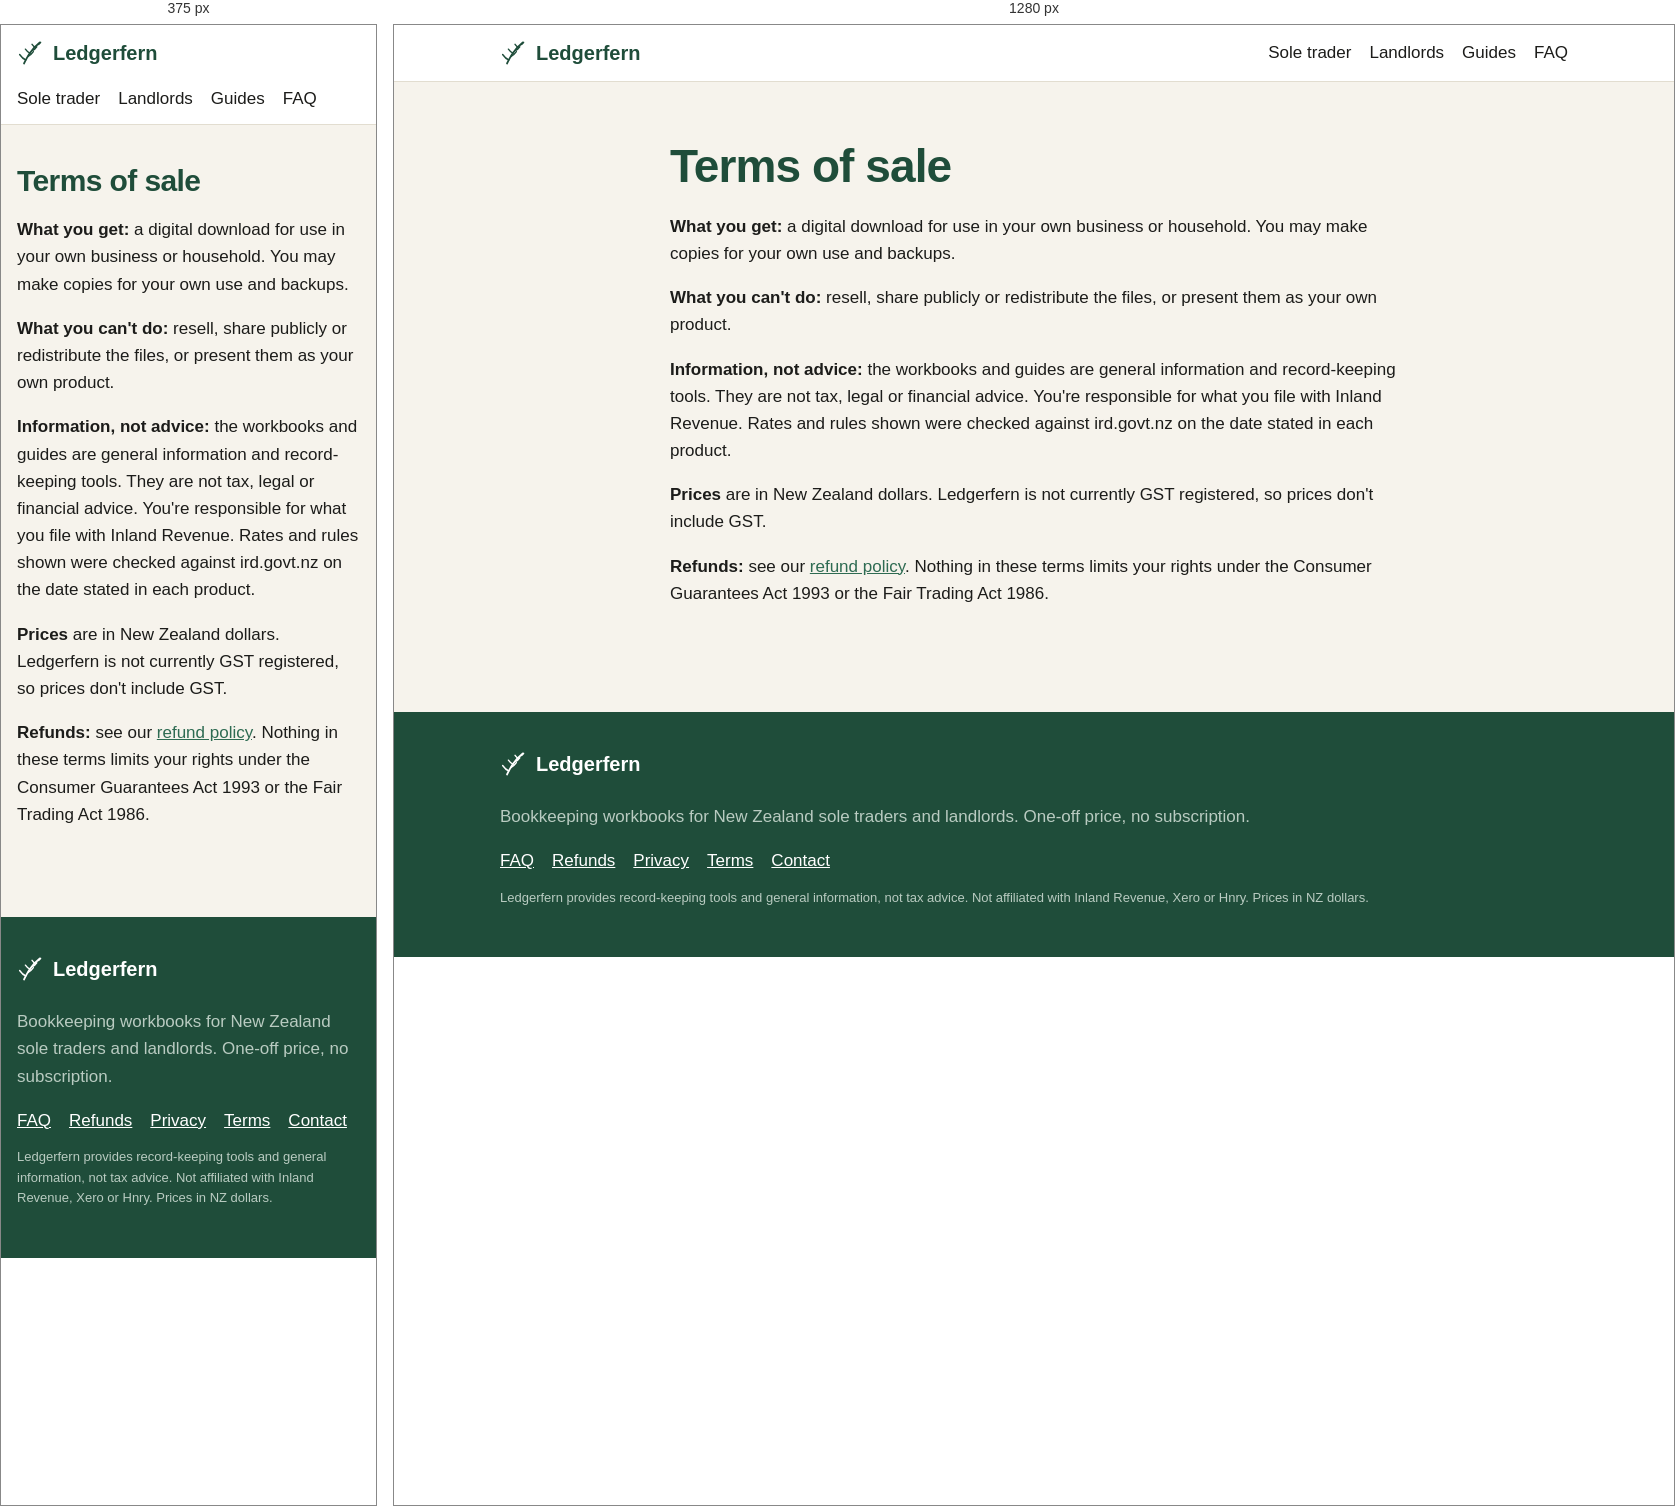
Rendered at 375 px and 1280 px, left to right.

<!-- file: terms.html -->
<!doctype html>
<html lang="en-NZ">
<head>
<meta charset="utf-8">
<meta name="viewport" content="width=device-width, initial-scale=1">
<title>Terms of sale | Ledgerfern</title>
<meta name="description" content="Terms of sale and licence for Ledgerfern digital products.">
<link rel="canonical" href="https://aydiggitydog.github.io/ledgerfern/terms.html">
<meta property="og:title" content="Terms of sale | Ledgerfern">
<meta property="og:description" content="Terms of sale and licence for Ledgerfern digital products.">
<meta property="og:type" content="website">
<link rel="icon" href="assets/favicon.svg" type="image/svg+xml">
<link rel="stylesheet" href="assets/style.css">


</head>
<body>
<header class="site-header"><div class="wrap">
  <a class="brand" href="index.html"><svg class="logo-mark" viewBox="0 0 32 32" aria-hidden="true"><path d="M8 28 C 12 20, 16 12, 26 4" fill="none" stroke="currentColor" stroke-width="2" stroke-linecap="round"/><path d="M10 24 q -3.5 -1.4000000000000001 -7 -6.3" fill="none" stroke="currentColor" stroke-width="1.6" stroke-linecap="round"/><path d="M12.5 20 q 3.1 -1.2400000000000002 6.2 -5.58" fill="none" stroke="currentColor" stroke-width="1.6" stroke-linecap="round"/><path d="M15 16.5 q -2.7 -1.08 -5.4 -4.86" fill="none" stroke="currentColor" stroke-width="1.6" stroke-linecap="round"/><path d="M18 13 q 2.3 -0.9199999999999999 4.6 -4.14" fill="none" stroke="currentColor" stroke-width="1.6" stroke-linecap="round"/><path d="M21 9.5 q -1.9 -0.76 -3.8 -3.42" fill="none" stroke="currentColor" stroke-width="1.6" stroke-linecap="round"/><path d="M24 6.5 q 1.5 -0.6000000000000001 3 -2.7" fill="none" stroke="currentColor" stroke-width="1.6" stroke-linecap="round"/></svg><span>Ledgerfern</span></a>
  <nav><a href="sole-trader-gst-workbook.html">Sole trader</a><a href="rental-property-workbook.html">Landlords</a><a href="guides/index.html">Guides</a><a href="faq.html">FAQ</a></nav>
</div></header>
<main><section class="wrap section narrow prose"><h1>Terms of sale</h1>
<p><strong>What you get:</strong> a digital download for use in your own business or household. You may make copies for your own use and backups.</p>
<p><strong>What you can't do:</strong> resell, share publicly or redistribute the files, or present them as your own product.</p>
<p><strong>Information, not advice:</strong> the workbooks and guides are general information and record-keeping tools. They are not tax, legal or financial advice. You're responsible for what you file with Inland Revenue. Rates and rules shown were checked against ird.govt.nz on the date stated in each product.</p>
<p><strong>Prices</strong> are in New Zealand dollars. Ledgerfern is not currently GST registered, so prices don't include GST.</p>
<p><strong>Refunds:</strong> see our <a href="refunds.html">refund policy</a>. Nothing in these terms limits your rights under the Consumer Guarantees Act 1993 or the Fair Trading Act 1986.</p></section></main>
<footer class="site-footer"><div class="wrap">
  <div><a class="brand" href="index.html"><svg class="logo-mark" viewBox="0 0 32 32" aria-hidden="true"><path d="M8 28 C 12 20, 16 12, 26 4" fill="none" stroke="currentColor" stroke-width="2" stroke-linecap="round"/><path d="M10 24 q -3.5 -1.4000000000000001 -7 -6.3" fill="none" stroke="currentColor" stroke-width="1.6" stroke-linecap="round"/><path d="M12.5 20 q 3.1 -1.2400000000000002 6.2 -5.58" fill="none" stroke="currentColor" stroke-width="1.6" stroke-linecap="round"/><path d="M15 16.5 q -2.7 -1.08 -5.4 -4.86" fill="none" stroke="currentColor" stroke-width="1.6" stroke-linecap="round"/><path d="M18 13 q 2.3 -0.9199999999999999 4.6 -4.14" fill="none" stroke="currentColor" stroke-width="1.6" stroke-linecap="round"/><path d="M21 9.5 q -1.9 -0.76 -3.8 -3.42" fill="none" stroke="currentColor" stroke-width="1.6" stroke-linecap="round"/><path d="M24 6.5 q 1.5 -0.6000000000000001 3 -2.7" fill="none" stroke="currentColor" stroke-width="1.6" stroke-linecap="round"/></svg><span>Ledgerfern</span></a>
  <p class="muted">Bookkeeping workbooks for New Zealand sole traders and landlords. One-off price, no subscription.</p></div>
  <div class="footer-links"><a href="faq.html">FAQ</a><a href="refunds.html">Refunds</a><a href="privacy.html">Privacy</a><a href="terms.html">Terms</a><a href="contact.html">Contact</a></div>
  <p class="fine">Ledgerfern provides record-keeping tools and general information, not tax advice. Not affiliated with Inland Revenue, Xero or Hnry. Prices in NZ dollars.</p>
</div></footer>
</body>
</html>

/* @media block from style.css */
@media (max-width: 820px) {
  .hero-grid, .grid3, .two-col { grid-template-columns: 1fr; }
  .section { padding: 32px 16px; }
  .lead { font-size: 18px; }
}